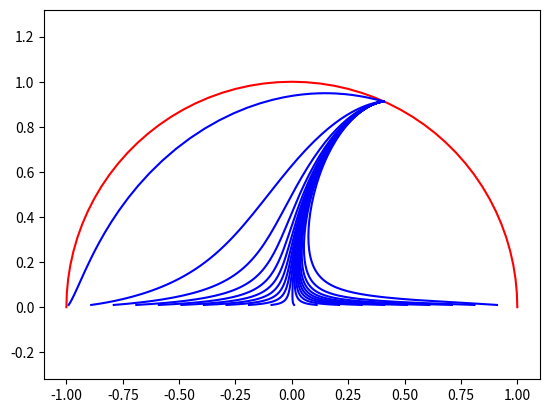

Source code (Python):
import numpy as np
from scipy import integrate
from matplotlib import pyplot as plt

lam = 1
gam = 1

def vectorPrime(state, N):
    global lam
    global gam
    
    x = state[0]
    y = state[1]

    xprime = (-3*x) + (lam * np.sqrt(1.5) * y**2)  + (1.5*x * (2*x**2 + gam*(1 - x**2 - y**2)))
    yprime =         (-lam * np.sqrt(1.5) * x * y) + (1.5*y * (2*x**2 + gam*(1 - x**2 - y**2)))

    return [xprime, yprime]

theta = np.linspace(0, np.pi, 51)
unitCircleX = np.cos(theta)
unitCircleY = np.sin(theta)

plt.plot(unitCircleX, unitCircleY, color="r")

N = np.linspace(0, 8, 201)

##x0 = -0.9
##y0 = 0.1
for x0 in np.arange(-0.99, 1, 0.1):
    for y0 in [0.01]:#np.arange(0, 1, 0.1):
        if x0**2 + y0**2 > 1:
            continue
        path = integrate.odeint(vectorPrime, [x0, y0], N)
        pathTranspose = path.transpose()

        pathx = pathTranspose[0]
        pathy = pathTranspose[1]

        plt.plot(pathx, pathy, color="b")

plt.axis("equal")
plt.show()
##plt.plot()
